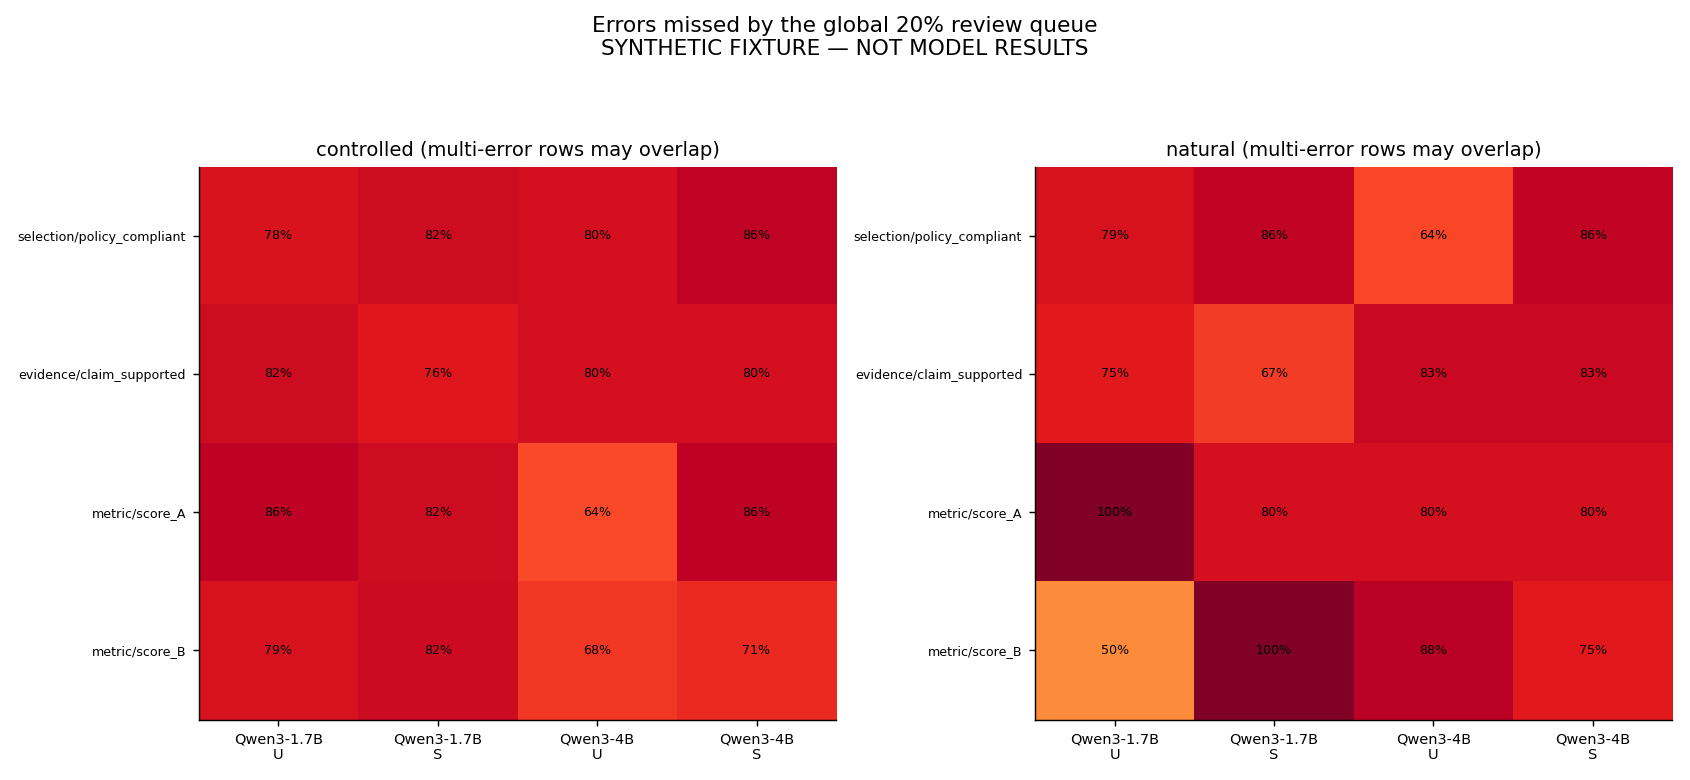

The table this chart was drawn from, first rows:
arm, category, model, condition, missed, total, fraction
controlled, evaluation_selection/policy_compliant, Qwen/Qwen3-1.7B, original_order_evidence, 39, 50, 0.78
controlled, evidence_sufficiency/claim_supported, Qwen/Qwen3-1.7B, original_order_evidence, 41, 50, 0.82
controlled, metric_reporting/score_A, Qwen/Qwen3-1.7B, original_order_evidence, 19, 22, 0.8636
controlled, metric_reporting/score_B, Qwen/Qwen3-1.7B, original_order_evidence, 22, 28, 0.7857
controlled, evaluation_selection/policy_compliant, Qwen/Qwen3-1.7B, claim_organized_evidence, 41, 50, 0.82
controlled, evidence_sufficiency/claim_supported, Qwen/Qwen3-1.7B, claim_organized_evidence, 38, 50, 0.76
controlled, metric_reporting/score_A, Qwen/Qwen3-1.7B, claim_organized_evidence, 18, 22, 0.8182
controlled, metric_reporting/score_B, Qwen/Qwen3-1.7B, claim_organized_evidence, 23, 28, 0.8214
controlled, evaluation_selection/policy_compliant, Qwen/Qwen3-4B, original_order_evidence, 40, 50, 0.8
controlled, evidence_sufficiency/claim_supported, Qwen/Qwen3-4B, original_order_evidence, 40, 50, 0.8
controlled, metric_reporting/score_A, Qwen/Qwen3-4B, original_order_evidence, 14, 22, 0.6364
controlled, metric_reporting/score_B, Qwen/Qwen3-4B, original_order_evidence, 19, 28, 0.6786
controlled, evaluation_selection/policy_compliant, Qwen/Qwen3-4B, claim_organized_evidence, 43, 50, 0.86
controlled, evidence_sufficiency/claim_supported, Qwen/Qwen3-4B, claim_organized_evidence, 40, 50, 0.8
controlled, metric_reporting/score_A, Qwen/Qwen3-4B, claim_organized_evidence, 19, 22, 0.8636
controlled, metric_reporting/score_B, Qwen/Qwen3-4B, claim_organized_evidence, 20, 28, 0.7143
natural, evaluation_selection/policy_compliant, Qwen/Qwen3-1.7B, original_order_evidence, 11, 14, 0.7857
natural, evidence_sufficiency/claim_supported, Qwen/Qwen3-1.7B, original_order_evidence, 9, 12, 0.75
natural, metric_reporting/score_A, Qwen/Qwen3-1.7B, original_order_evidence, 5, 5, 1.0
natural, metric_reporting/score_B, Qwen/Qwen3-1.7B, original_order_evidence, 4, 8, 0.5
natural, evaluation_selection/policy_compliant, Qwen/Qwen3-1.7B, claim_organized_evidence, 12, 14, 0.8571
natural, evidence_sufficiency/claim_supported, Qwen/Qwen3-1.7B, claim_organized_evidence, 8, 12, 0.6667
natural, metric_reporting/score_A, Qwen/Qwen3-1.7B, claim_organized_evidence, 4, 5, 0.8
natural, metric_reporting/score_B, Qwen/Qwen3-1.7B, claim_organized_evidence, 8, 8, 1.0
natural, evaluation_selection/policy_compliant, Qwen/Qwen3-4B, original_order_evidence, 9, 14, 0.6429
natural, evidence_sufficiency/claim_supported, Qwen/Qwen3-4B, original_order_evidence, 10, 12, 0.8333
natural, metric_reporting/score_A, Qwen/Qwen3-4B, original_order_evidence, 4, 5, 0.8
natural, metric_reporting/score_B, Qwen/Qwen3-4B, original_order_evidence, 7, 8, 0.875
natural, evaluation_selection/policy_compliant, Qwen/Qwen3-4B, claim_organized_evidence, 12, 14, 0.8571
natural, evidence_sufficiency/claim_supported, Qwen/Qwen3-4B, claim_organized_evidence, 10, 12, 0.8333
natural, metric_reporting/score_A, Qwen/Qwen3-4B, claim_organized_evidence, 4, 5, 0.8
natural, metric_reporting/score_B, Qwen/Qwen3-4B, claim_organized_evidence, 6, 8, 0.75
